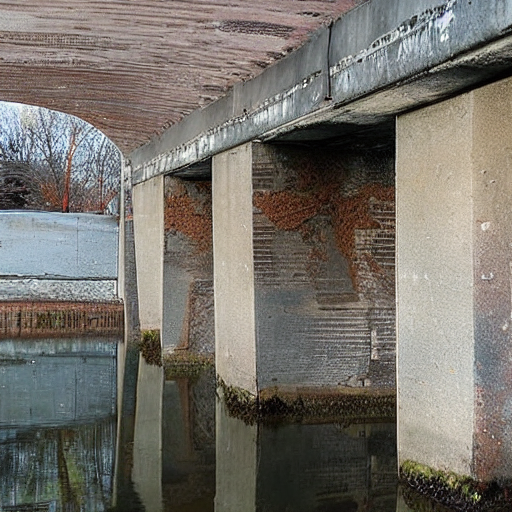
Generation parameters embedded in this image by AUTOMATIC1111 Stable Diffusion web UI or a fork of it (Forge, ...) (PNG 'parameters' text chunk):
Produce an image showing structural deterioration on a concrete bridge: Showcase varying degrees of crack formations, ranging from fine lines to larger fissures. Include areas of spalling where chunks of concrete have eroded, exposing the underlying substrate.
Steps: 20, Sampler: DPM++ 2M Karras, CFG scale: 7, Seed: 739927077, Size: 512x512, Model hash: 6ce0161689, Model: v1-5-pruned-emaonly, Version: v1.8.0